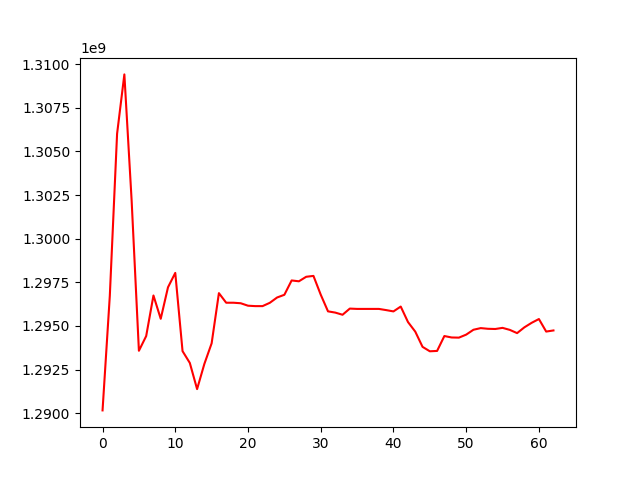

Source data for this figure (header and first rows):
, 0
0, 1290158178
1, 1296733082
2, 1306018965
3, 1309419526
4, 1302184584
5, 1293576339
6, 1294420081
7, 1296745383
8, 1295410006
9, 1297216132
10, 1298040651
11, 1293555948
12, 1292878999
13, 1291378850
14, 1292822582
15, 1294003820
16, 1296880006
17, 1296330566
18, 1296330566
19, 1296300630
20, 1296159901
21, 1296136334
22, 1296136334
23, 1296325932
24, 1296630373
25, 1296785216
26, 1297607775
27, 1297559100
28, 1297817862
29, 1297868289
30, 1296792648
31, 1295836452
32, 1295764649
33, 1295641026
34, 1295994659
35, 1295975812
36, 1295975812
37, 1295975812
38, 1295975812
39, 1295907590
40, 1295832794
41, 1296111049
42, 1295221920
43, 1294672681
44, 1293801024
45, 1293547011
46, 1293567432
47, 1294420922
48, 1294338369
49, 1294329437
50, 1294501857
51, 1294781554
52, 1294875803
53, 1294836106
54, 1294824655
55, 1294889216
56, 1294773728
57, 1294588197
58, 1294919209
59, 1295178629
... 3 more rows
